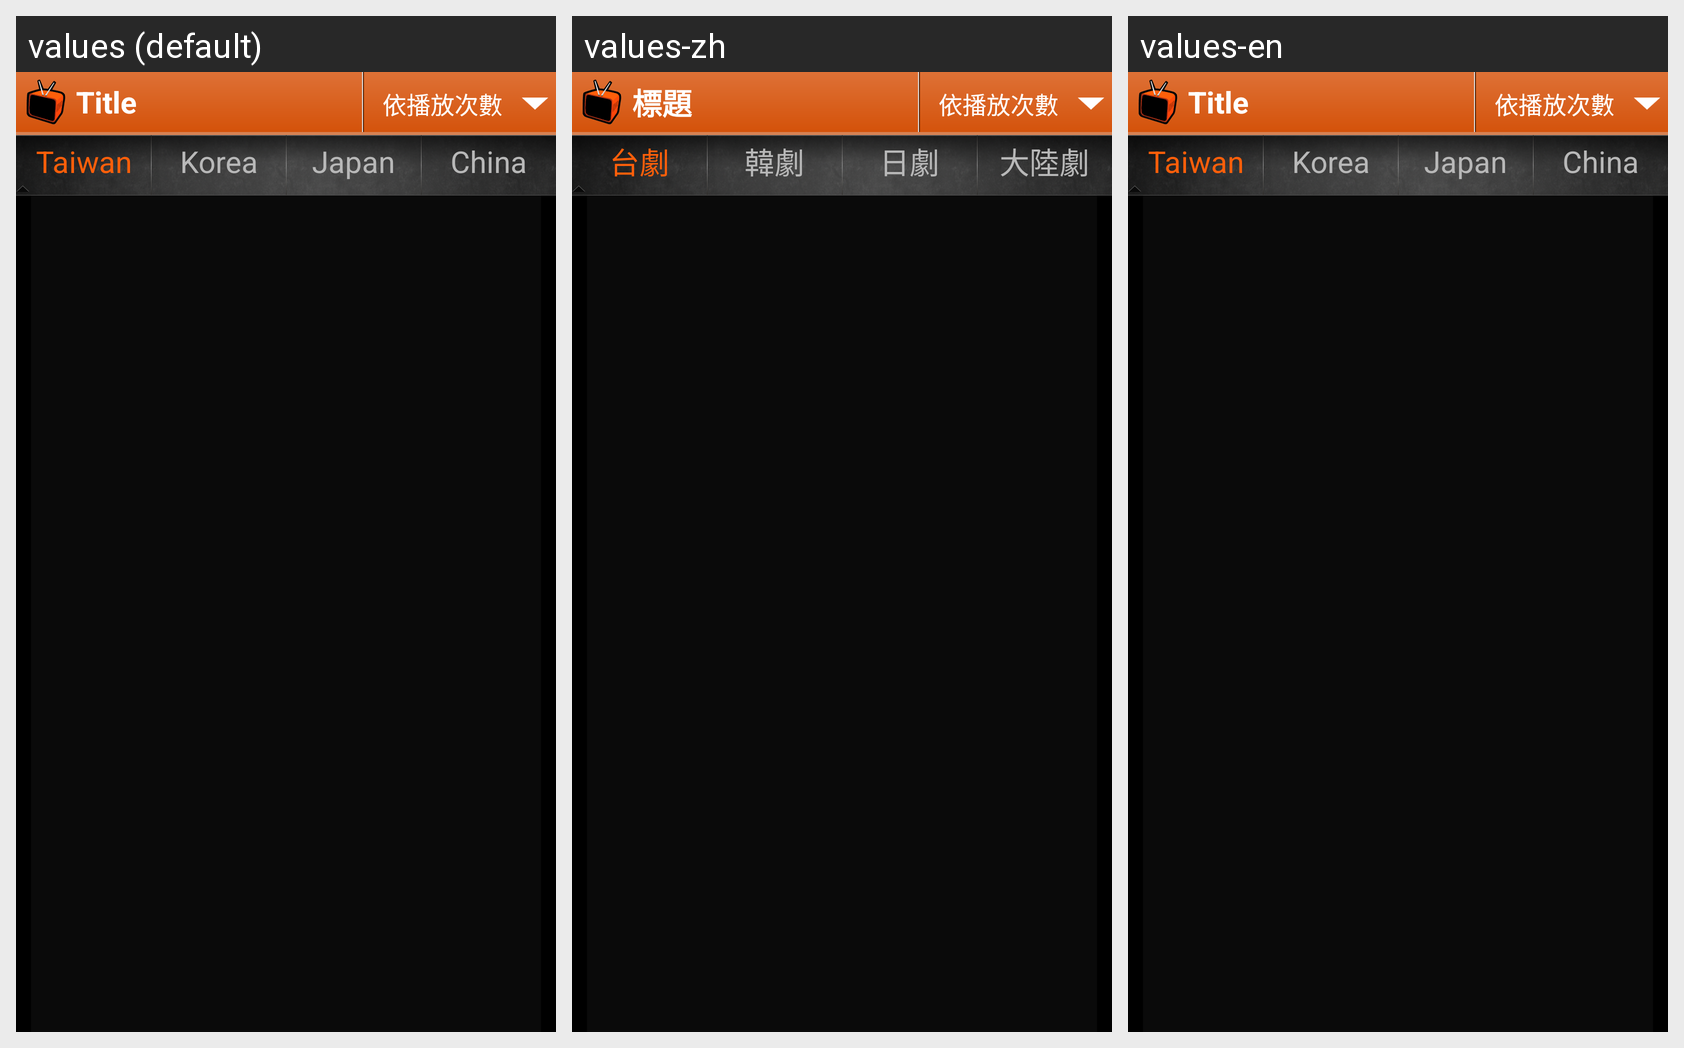

Strings drawn on this Android screen and how each of the app's shown locales translates them:
Android screen res/layout/activity_tvchannelviewpager.xml rendered under 3 locales, left to right: values (default), values-zh, values-en. Device: Nexus 5 (rendered at 1080×1920; each locale shown at half size, 540×960, under a caption strip naming it); theme android:Theme.NoTitleBar.
Strings drawn on this screen, with the default value and each locale's value (text and hints the layout hard-codes, and strings that could not be matched under every locale, appear in the picture but are not listed):

taiwan
  values: Taiwan
  values-zh: 台劇
  values-en: Taiwan

korea
  values: Korea
  values-zh: 韓劇
  values-en: Korea

japan
  values: Japan
  values-zh: 日劇
  values-en: Japan

china
  values: China
  values-zh: 大陸劇
  values-en: China

title
  values: Title
  values-zh: 標題
  values-en: Title
